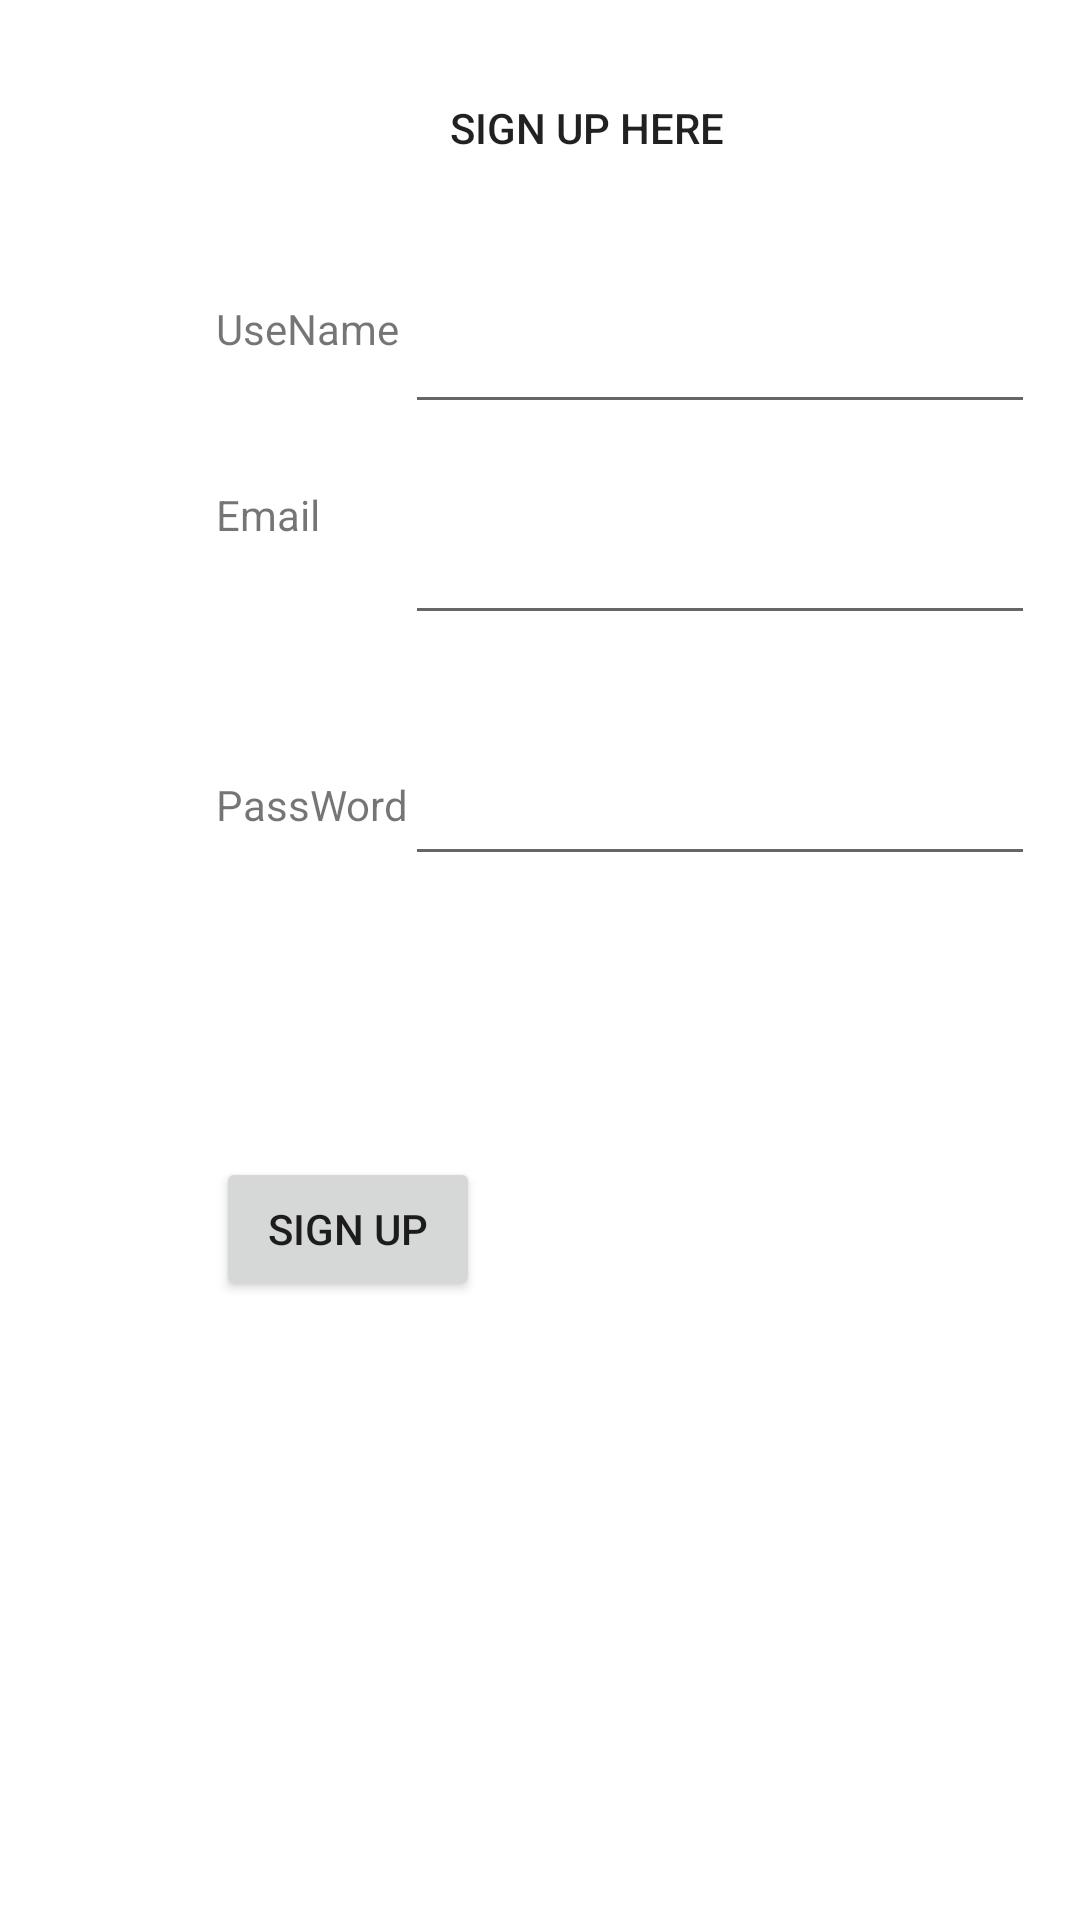

Here is an Android app screen rendered from its layout file. Give the layout XML and the strings, colors and styles it references.
<!-- AndroidManifest.xml: application theme Theme.MyPracticeApp1 -->
<!-- res/layout/activity_main.xml -->
<?xml version="1.0" encoding="utf-8"?>
<androidx.constraintlayout.widget.ConstraintLayout xmlns:android="http://schemas.android.com/apk/res/android"
    xmlns:app="http://schemas.android.com/apk/res-auto"
    xmlns:tools="http://schemas.android.com/tools"
    android:layout_width="match_parent"
    android:layout_height="match_parent"
    tools:context=".MainActivity">
    

    <EditText
        android:id="@+id/editTextTextEmailAddress2"
        android:layout_width="wrap_content"
        android:layout_height="wrap_content"
        android:layout_marginTop="29dp"
        android:layout_marginEnd="15dp"
        android:ems="10"
        android:inputType="textEmailAddress"
        app:layout_constraintEnd_toEndOf="parent"
        app:layout_constraintTop_toBottomOf="@+id/editTextTextEmailAddress" />

    <EditText
        android:id="@+id/editTextTextEmailAddress3"
        android:layout_width="wrap_content"
        android:layout_height="wrap_content"
        android:layout_marginTop="39dp"
        android:layout_marginEnd="15dp"
        android:ems="10"
        android:inputType="textEmailAddress"
        app:layout_constraintEnd_toEndOf="parent"
        app:layout_constraintTop_toBottomOf="@+id/editTextTextEmailAddress2" />

    <Button
        android:id="@+id/signup"
        android:layout_width="wrap_content"
        android:layout_height="0dp"
        android:layout_marginTop="108dp"
        android:text="Sign Up"
        app:layout_constraintEnd_toEndOf="@+id/textView3"
        app:layout_constraintHorizontal_bias="0.0"
        app:layout_constraintStart_toStartOf="@+id/textView3"
        app:layout_constraintTop_toBottomOf="@+id/textView3" />

    <EditText
        android:id="@+id/editTextTextEmailAddress"
        android:layout_width="wrap_content"
        android:layout_height="wrap_content"
        android:layout_marginTop="48dp"
        android:layout_marginEnd="15dp"
        android:ems="10"
        android:inputType="textEmailAddress"
        app:layout_constraintEnd_toEndOf="parent"
        app:layout_constraintTop_toBottomOf="@+id/textView4" />

    

    <TextView
        android:id="@+id/nameText"
        android:layout_width="wrap_content"
        android:layout_height="wrap_content"
        android:layout_marginTop="48dp"
        android:layout_marginEnd="17dp"
        android:text="UseName"
        app:layout_constraintEnd_toStartOf="@+id/textView4"
        app:layout_constraintTop_toBottomOf="@+id/textView4" />

    <TextView
        android:id="@+id/textView2"
        android:layout_width="wrap_content"
        android:layout_height="wrap_content"
        android:layout_marginTop="43dp"
        android:text="Email"
        app:layout_constraintStart_toStartOf="@+id/nameText"
        app:layout_constraintTop_toBottomOf="@+id/nameText" />

    <TextView
        android:id="@+id/textView3"
        android:layout_width="wrap_content"
        android:layout_height="wrap_content"
        android:layout_marginStart="72dp"
        android:layout_marginTop="8dp"
        android:text="PassWord"
        app:layout_constraintStart_toStartOf="parent"
        app:layout_constraintTop_toTopOf="@+id/editTextTextEmailAddress3" />

    <TextView
        android:id="@+id/textView4"
        android:layout_width="wrap_content"
        android:layout_height="wrap_content"
        android:layout_marginStart="150dp"
        android:layout_marginTop="33dp"
        android:text="SIGN UP HERE"
        android:textAppearance="@style/TextAppearance.AppCompat.Body2"
        app:layout_constraintStart_toStartOf="parent"
        app:layout_constraintTop_toTopOf="parent" />

</androidx.constraintlayout.widget.ConstraintLayout>
<!-- resources referenced by this layout -->
<resources>
  <style name="Theme.MyPracticeApp1" parent="Theme.MaterialComponents.DayNight.DarkActionBar">
          
          <item name="colorPrimary">@color/purple_500</item>
          <item name="colorPrimaryVariant">@color/purple_700</item>
          <item name="colorOnPrimary">@color/white</item>
          
          <item name="colorSecondary">@color/teal_200</item>
          <item name="colorSecondaryVariant">@color/teal_700</item>
          <item name="colorOnSecondary">@color/black</item>
          
          <item name="android:statusBarColor" tools:targetApi="l">?attr/colorPrimaryVariant</item>
          
      </style>
  <color name="purple_500">#FF6200EE</color>
  <color name="purple_700">#FF3700B3</color>
  <color name="white">#FFFFFFFF</color>
  <color name="teal_200">#FF03DAC5</color>
  <color name="teal_700">#FF018786</color>
  <color name="black">#FF000000</color>
</resources>
